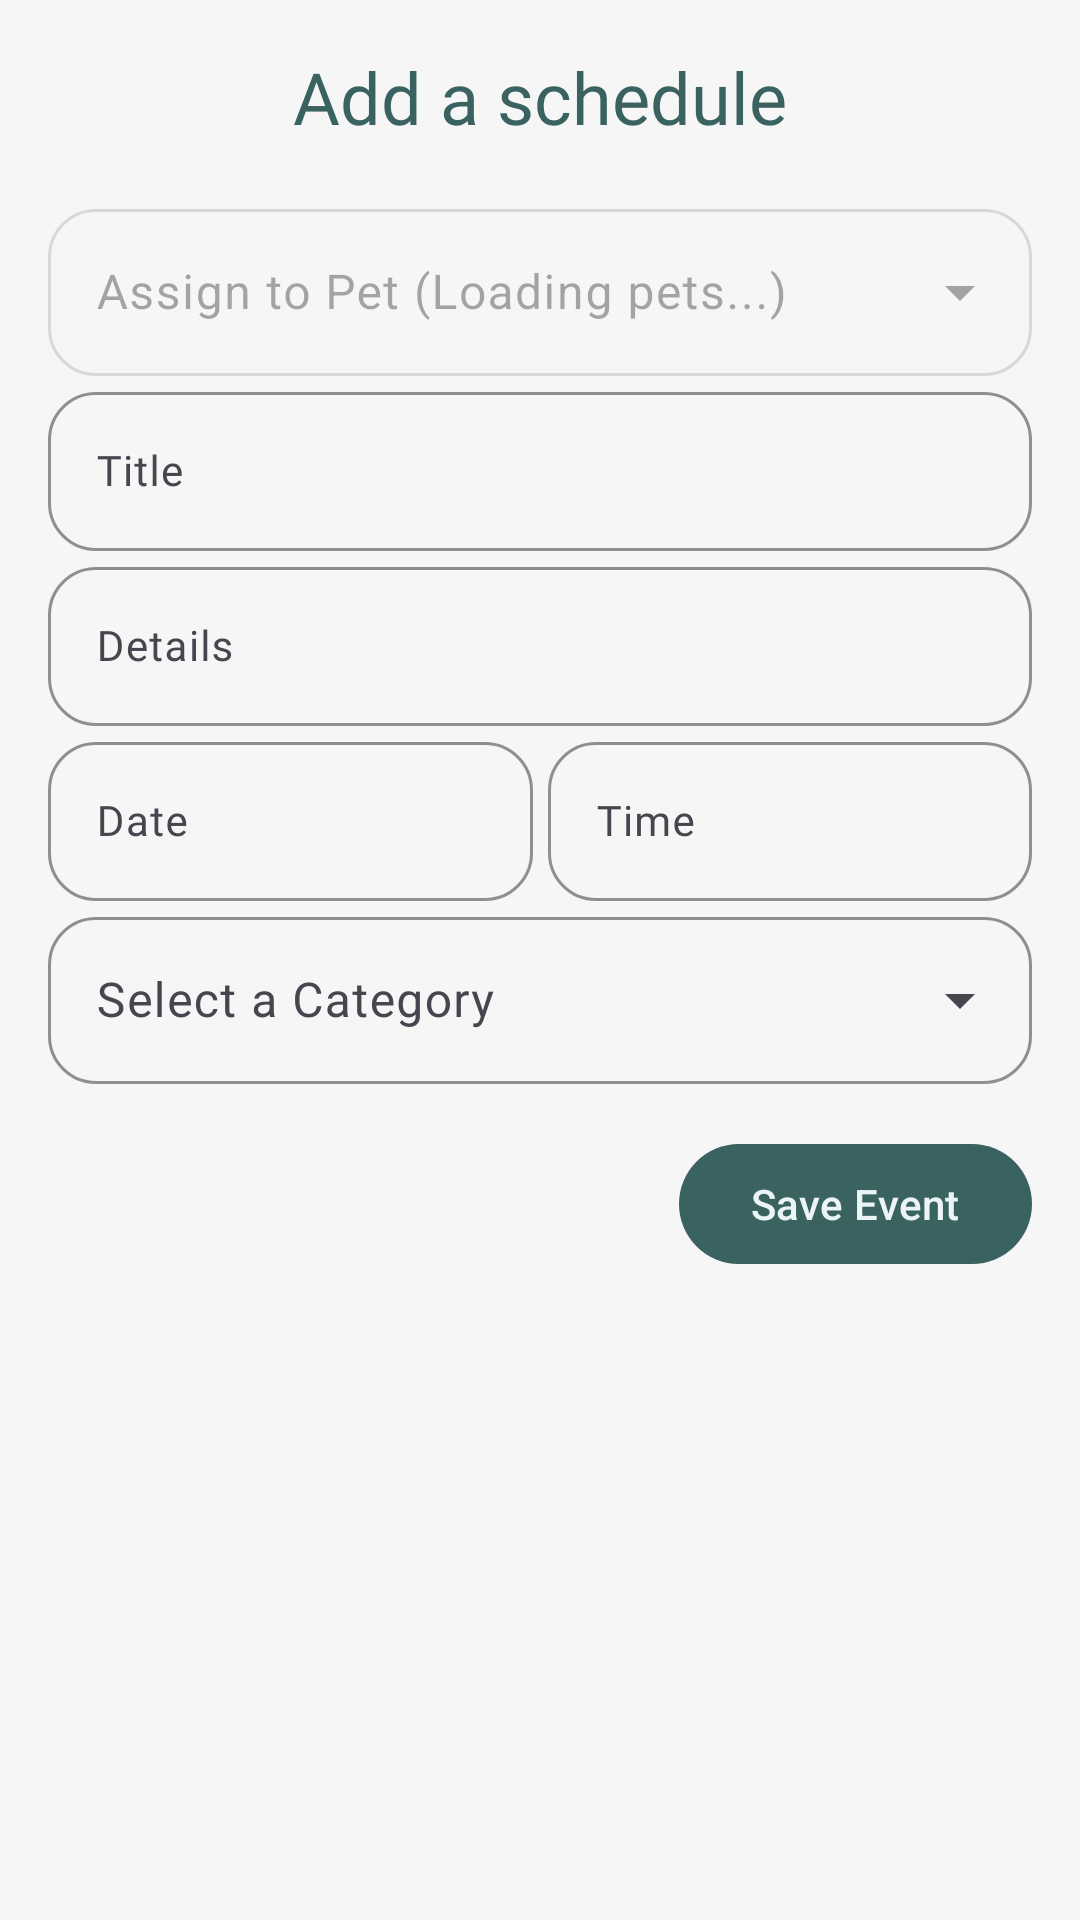

Write the Android layout XML for this screen, with the resource values it uses.
<!-- AndroidManifest.xml: application theme Theme.WoofCare -->
<!-- res/layout/fragment_add_event.xml -->
<?xml version="1.0" encoding="utf-8"?>
<FrameLayout xmlns:android="http://schemas.android.com/apk/res/android"
    xmlns:app="http://schemas.android.com/apk/res-auto"
    xmlns:tools="http://schemas.android.com/tools"
    android:layout_width="match_parent"
    android:layout_height="match_parent"
    tools:context=".Fragments.PetsFragment">

    <ScrollView
        android:layout_width="match_parent"
        android:layout_height="match_parent"
        android:fillViewport="true">

        <androidx.constraintlayout.widget.ConstraintLayout
            android:layout_width="match_parent"
            android:layout_height="wrap_content"
            android:padding="16dp">

            <TextView
                android:id="@+id/tvAddPetText"
                android:layout_width="wrap_content"
                android:layout_height="wrap_content"
                android:fontFamily="@font/plusjakartasans_regular"
                android:text="Add a schedule"
                android:textColor="?colorPrimary"
                android:textSize="24sp"
                app:layout_constraintEnd_toEndOf="parent"
                app:layout_constraintStart_toStartOf="parent"
                app:layout_constraintTop_toTopOf="parent" />

            <com.google.android.material.textfield.TextInputLayout
                android:id="@+id/tilPets"
                style="@style/WoofCare.DropDownMenu"
                android:layout_width="match_parent"
                android:layout_height="wrap_content"
                android:enabled="false"
                android:layout_marginTop="16dp"
                android:hint="Assign to Pet (Loading pets...)"
                app:layout_constraintEnd_toEndOf="parent"
                app:layout_constraintStart_toStartOf="parent"
                app:layout_constraintTop_toBottomOf="@+id/tvAddPetText">

                <AutoCompleteTextView
                    android:id="@+id/menuPets"
                    android:enabled="false"
                    android:layout_width="match_parent"
                    android:layout_height="match_parent"
                    android:inputType="none" />
            </com.google.android.material.textfield.TextInputLayout>

            <com.google.android.material.textfield.TextInputLayout
                android:id="@+id/tilTitle"
                style="@style/WoofCare.TIL"
                android:layout_width="match_parent"
                android:layout_height="wrap_content"
                android:hint="Title"
                app:layout_constraintEnd_toEndOf="parent"
                app:layout_constraintStart_toStartOf="parent"
                app:layout_constraintTop_toBottomOf="@+id/tilPets">

                <com.google.android.material.textfield.TextInputEditText
                    android:id="@+id/etTitle"
                    style="@style/WoofCare.TIET"
                    android:layout_width="match_parent"
                    android:layout_height="match_parent"
                    android:inputType="textCapSentences" />
            </com.google.android.material.textfield.TextInputLayout>

            <com.google.android.material.textfield.TextInputLayout
                android:id="@+id/tilDetails"
                style="@style/WoofCare.TIL"
                android:layout_width="match_parent"
                android:layout_height="wrap_content"
                android:hint="Details"
                app:layout_constraintEnd_toEndOf="@+id/tilTitle"
                app:layout_constraintStart_toStartOf="@+id/tilTitle"
                app:layout_constraintTop_toBottomOf="@+id/tilTitle">

                <com.google.android.material.textfield.TextInputEditText
                    android:id="@+id/etDetails"
                    style="@style/WoofCare.TIET"
                    android:layout_width="match_parent"
                    android:layout_height="match_parent"
                    android:inputType="textCapSentences" />
            </com.google.android.material.textfield.TextInputLayout>

            <com.google.android.material.textfield.TextInputLayout
                android:id="@+id/tilCategories"
                style="@style/WoofCare.DropDownMenu"
                android:layout_width="match_parent"
                android:layout_height="wrap_content"
                android:hint="Select a Category"
                app:layout_constraintEnd_toEndOf="parent"
                app:layout_constraintStart_toStartOf="parent"
                app:layout_constraintTop_toBottomOf="@+id/tilDate">

                <AutoCompleteTextView
                    android:id="@+id/menuCategories"
                    android:layout_width="match_parent"
                    android:layout_height="match_parent"
                    android:inputType="none" />
            </com.google.android.material.textfield.TextInputLayout>

            <com.google.android.material.textfield.TextInputLayout
                android:id="@+id/tilDate"
                style="@style/WoofCare.TIL"
                android:layout_width="0dp"
                android:layout_height="wrap_content"
                android:layout_marginEnd="5dp"
                android:focusable="false"
                android:hint="Date"
                app:layout_constraintEnd_toStartOf="@+id/tilTime"
                app:layout_constraintHorizontal_bias="0.5"
                app:layout_constraintStart_toStartOf="parent"
                app:layout_constraintTop_toBottomOf="@+id/tilDetails">

                <com.google.android.material.textfield.TextInputEditText
                    android:id="@+id/etDate"
                    style="@style/WoofCare.TIET"
                    android:layout_width="match_parent"
                    android:layout_height="match_parent"
                    android:focusable="false"
                    android:inputType="none" />
            </com.google.android.material.textfield.TextInputLayout>

            <com.google.android.material.textfield.TextInputLayout
                android:id="@+id/tilTime"
                style="@style/WoofCare.TIL"
                android:layout_width="0dp"
                android:layout_height="wrap_content"
                android:focusable="false"
                android:hint="Time"
                app:layout_constraintEnd_toEndOf="parent"
                app:layout_constraintHorizontal_bias="0.5"
                app:layout_constraintStart_toEndOf="@+id/tilDate"
                app:layout_constraintTop_toBottomOf="@+id/tilDetails">

                <com.google.android.material.textfield.TextInputEditText
                    android:id="@+id/etTime"
                    style="@style/WoofCare.TIET"
                    android:layout_width="match_parent"
                    android:layout_height="match_parent"
                    android:focusable="false"
                    android:inputType="none" />
            </com.google.android.material.textfield.TextInputLayout>

            <com.google.android.material.button.MaterialButton
                android:id="@+id/btnSave"
                android:layout_width="wrap_content"
                android:layout_height="wrap_content"
                android:layout_marginTop="16dp"
                android:text="Save Event"
                app:icon="@drawable/round_save_24"
                app:layout_constraintEnd_toEndOf="parent"
                app:layout_constraintTop_toBottomOf="@+id/tilCategories" />

        </androidx.constraintlayout.widget.ConstraintLayout>
    </ScrollView>

    <com.google.android.material.card.MaterialCardView
        android:id="@+id/cvLoading"
        android:layout_width="match_parent"
        android:layout_height="wrap_content"
        android:layout_gravity="bottom"
        android:backgroundTint="@color/gray"
        android:visibility="gone"
        app:cardCornerRadius="0dp"
        app:strokeWidth="0dp"
        tools:visibility="gone">

        <androidx.constraintlayout.widget.ConstraintLayout
            android:layout_width="match_parent"
            android:layout_height="match_parent"
            android:paddingBottom="16dp">

            <com.google.android.material.progressindicator.LinearProgressIndicator
                android:id="@+id/linearProgressIndicator"
                android:layout_width="0dp"
                android:layout_height="wrap_content"
                android:indeterminate="true"
                app:indicatorColor="?colorPrimary"
                app:layout_constraintEnd_toEndOf="parent"
                app:layout_constraintStart_toStartOf="parent"
                app:layout_constraintTop_toTopOf="parent"
                app:trackColor="@color/gray" />

            <TextView
                android:id="@+id/tvLoading"
                style="@style/WoofCare.TextView.Regular"
                android:layout_width="wrap_content"
                android:layout_height="wrap_content"
                android:layout_marginTop="16dp"
                android:textColor="?colorPrimary"
                app:layout_constraintBottom_toBottomOf="parent"
                app:layout_constraintEnd_toEndOf="parent"
                app:layout_constraintStart_toStartOf="parent"
                app:layout_constraintTop_toTopOf="parent" />
        </androidx.constraintlayout.widget.ConstraintLayout>
    </com.google.android.material.card.MaterialCardView>
</FrameLayout>
<!-- resources referenced by this layout -->
<resources>
  <color name="gray">#f6f6f6</color>
  <style name="WoofCare.DropDownMenu" parent="Widget.Material3.TextInputLayout.OutlinedBox.ExposedDropdownMenu">
          <item name="boxStrokeColor">@color/selector_text_input_layout</item>
          <item name="hintTextColor">@color/selector_text_input_layout</item>
          <item name="startIconTint">@color/selector_text_input_layout</item>
          <item name="boxCornerRadiusTopStart">16dp</item>
          <item name="boxCornerRadiusTopEnd">16dp</item>
          <item name="boxCornerRadiusBottomStart">16dp</item>
          <item name="boxCornerRadiusBottomEnd">16dp</item>
      </style>
  <style name="WoofCare.TIET" parent="Widget.Material3.TextInputEditText.OutlinedBox">
          <item name="fontFamily">@font/plusjakartasans_regular</item>
          <item name="android:textSize">14sp</item>
          <item name="color">?colorPrimary</item>
      </style>
  <style name="WoofCare.TIL" parent="Widget.Material3.TextInputLayout.OutlinedBox.Dense">
          <item name="boxStrokeColor">@color/selector_text_input_layout</item>
          <item name="hintTextColor">@color/selector_text_input_layout</item>
          <item name="startIconTint">@color/selector_text_input_layout</item>
          <item name="endIconTint">@color/selector_text_input_layout</item>
          <item name="boxCornerRadiusTopStart">16dp</item>
          <item name="boxCornerRadiusTopEnd">16dp</item>
          <item name="boxCornerRadiusBottomStart">16dp</item>
          <item name="boxCornerRadiusBottomEnd">16dp</item>
      </style>
  <style name="WoofCare.TextView.Regular" parent="Widget.AppCompat.TextView">
          <item name="fontFamily">@font/plusjakartasans_regular</item>
          <item name="android:textSize">14sp</item>
          <item name="android:textColor">?colorPrimary</item>
      </style>
  <style name="Theme.WoofCare" parent="Theme.Material3.Light.NoActionBar">
          
          <item name="colorPrimary">@color/blue_oracle</item>
          <item name="colorPrimaryVariant">@color/blue_oracle</item>
          <item name="colorOnPrimary">@color/white_azure</item>
          
          <item name="colorSecondary">@color/blue_ocean_drive</item>
          <item name="colorSecondaryVariant">@color/white_azure</item>
          <item name="colorOnSecondary">@color/blue_oracle</item>
          
          <item name="android:statusBarColor">@color/gray</item>
          <item name="android:windowLightStatusBar" tools:targetApi="m">true</item>
          <item name="android:windowBackground">@color/gray</item>
          
          <item name="colorSurface">@color/white</item>
          <item name="colorAccent">@color/blue_ocean_drive</item>
      </style>
  <color name="blue_oracle">#396261</color>
  <color name="white_azure">#ECF5F6</color>
  <color name="blue_ocean_drive">#acbec3</color>
  <color name="white">#FFFFFFFF</color>
</resources>
